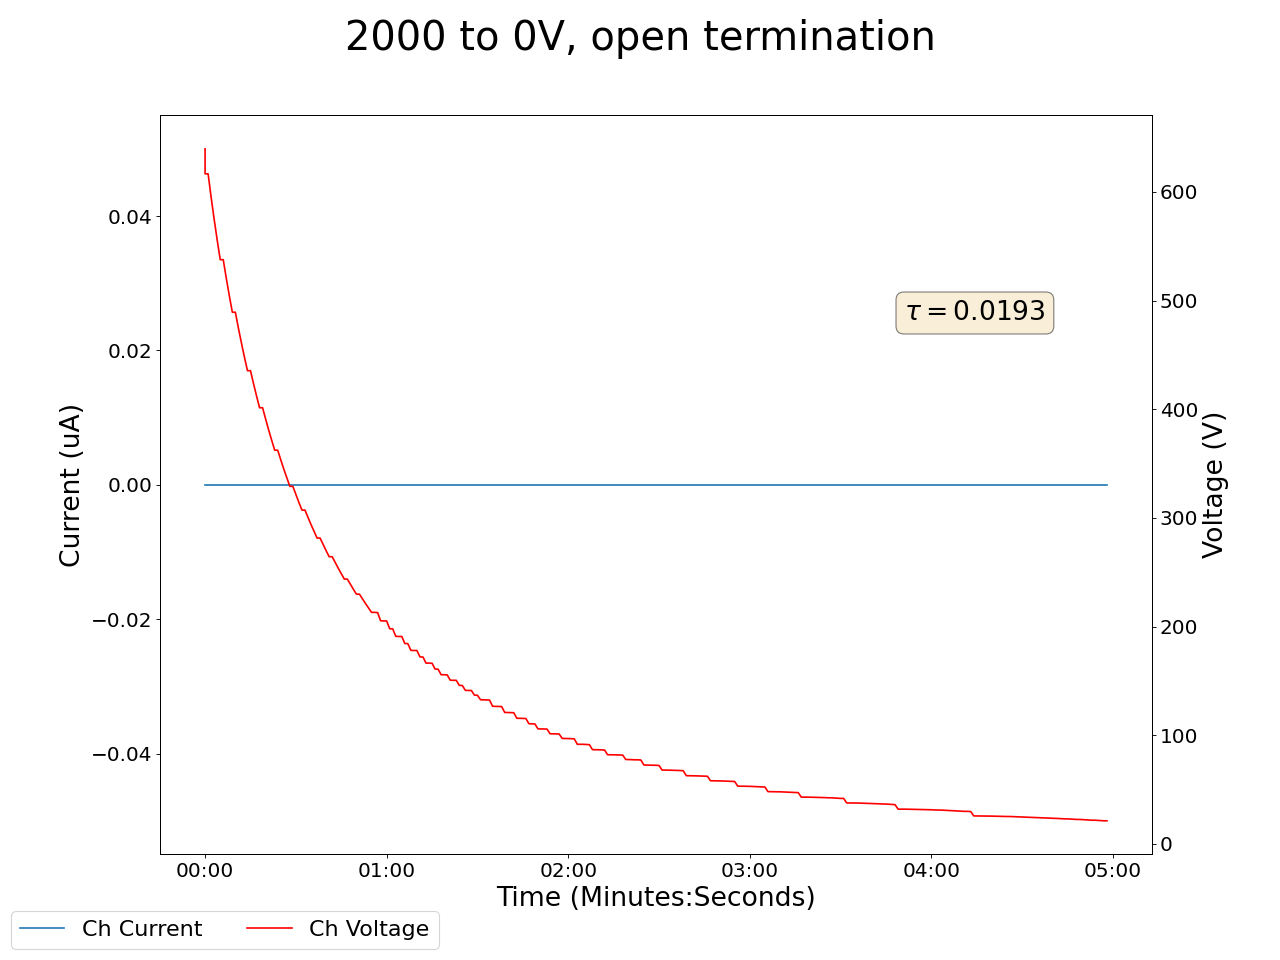

Source data for this figure (header and first rows):
2025-05-12 14:49:41.254208, 639.6400146484375, 0.0, 0.11999999731779099, 0.0, 0.2199999988079071, 0.0, 0.1899999976158142, 0.0, 0.05000000074505806, 0.0, 0.0, 0.0, 0.18000000715255737, 0.0, 0.949999988079071, 0.0, 0.0, 0.0, 0.0, 0.0, 0.3799999952316284, 0.0, 0.6100000143051147
2025-05-12 14:49:42.254113, 616.6, 0.0, 0.12, 0.0, 0.22, 0.0, 0.19, 0.0, 0.05, 0.0, 0.0, 0.0, 0.18, 0.0, 0.95, 0.0, 0.0, 0.0, 0.0, 0.0, 0.38, 0.0, 0.61
2025-05-12 14:49:43.254113, 616.6, 0.0, 0.12, 0.0, 0.22, 0.0, 0.19, 0.0, 0.05, 0.0, 0.0, 0.0, 0.18, 0.0, 0.95, 0.0, 0.0, 0.0, 0.0, 0.0, 0.38, 0.0, 0.61
2025-05-12 14:49:44.254113, 595.0, 0.0, 0.12, 0.0, 0.22, 0.0, 0.19, 0.0, 0.05, 0.0, 0.0, 0.0, 0.18, 0.0, 0.95, 0.0, 0.0, 0.0, 0.0, 0.0, 0.38, 0.0, 0.61
2025-05-12 14:49:45.254112, 574.7, 0.0, 0.12, 0.0, 0.22, 0.0, 0.19, 0.0, 0.05, 0.0, 0.0, 0.0, 0.18, 0.0, 0.95, 0.0, 0.0, 0.0, 0.0, 0.0, 0.38, 0.0, 0.61
2025-05-12 14:49:46.254113, 555.6, 0.0, 0.12, 0.0, 0.22, 0.0, 0.2, 0.0, 0.05, 0.0, 0.0, 0.0, 0.18, 0.0, 0.95, 0.0, 0.0, 0.0, 0.0, 0.0, 0.38, 0.0, 0.61
2025-05-12 14:49:47.254112, 537.6, 0.0, 0.12, 0.0, 0.22, 0.0, 0.19, 0.0, 0.05, 0.0, 0.0, 0.0, 0.18, 0.0, 0.95, 0.0, 0.0, 0.0, 0.0, 0.0, 0.38, 0.0, 0.61
2025-05-12 14:49:48.254112, 537.6, 0.0, 0.12, 0.0, 0.22, 0.0, 0.19, 0.0, 0.05, 0.0, 0.0, 0.0, 0.18, 0.0, 0.95, 0.0, 0.0, 0.0, 0.0, 0.0, 0.38, 0.0, 0.61
2025-05-12 14:49:49.254113, 520.6, 0.0, 0.12, 0.0, 0.22, 0.0, 0.19, 0.0, 0.05, 0.0, 0.0, 0.0, 0.18, 0.0, 0.95, 0.0, 0.0, 0.0, 0.0, 0.0, 0.38, 0.0, 0.61
2025-05-12 14:49:50.254112, 504.5, 0.0, 0.12, 0.0, 0.22, 0.0, 0.19, 0.0, 0.05, 0.0, 0.0, 0.0, 0.18, 0.0, 0.95, 0.0, 0.0, 0.0, 0.0, 0.0, 0.38, 0.0, 0.61
2025-05-12 14:49:51.254112, 489.3, 0.0, 0.12, 0.0, 0.22, 0.0, 0.19, 0.0, 0.05, 0.0, 0.0, 0.0, 0.18, 0.0, 0.95, 0.0, 0.0, 0.0, 0.0, 0.0, 0.38, 0.0, 0.61
2025-05-12 14:49:52.254112, 489.3, 0.0, 0.12, 0.0, 0.22, 0.0, 0.19, 0.0, 0.05, 0.0, 0.0, 0.0, 0.18, 0.0, 0.95, 0.0, 0.0, 0.0, 0.0, 0.0, 0.38, 0.0, 0.61
2025-05-12 14:49:53.254112, 474.8, 0.0, 0.12, 0.0, 0.22, 0.0, 0.19, 0.0, 0.05, 0.0, 0.0, 0.0, 0.18, 0.0, 0.95, 0.0, 0.0, 0.0, 0.0, 0.0, 0.38, 0.0, 0.61
2025-05-12 14:49:54.254112, 461.1, 0.0, 0.12, 0.0, 0.22, 0.0, 0.19, 0.0, 0.05, 0.0, 0.0, 0.0, 0.18, 0.0, 0.95, 0.0, 0.0, 0.0, 0.0, 0.0, 0.38, 0.0, 0.61
2025-05-12 14:49:55.254112, 448, 0.0, 0.12, 0.0, 0.22, 0.0, 0.19, 0.0, 0.05, 0.0, 0.0, 0.0, 0.17, 0.0, 0.94, 0.0, 0.0, 0.0, 0.0, 0.0, 0.38, 0.0, 0.61
2025-05-12 14:49:56.254112, 435.5, 0.0, 0.12, 0.0, 0.22, 0.0, 0.19, 0.0, 0.05, 0.0, 0.0, 0.0, 0.17, 0.0, 0.94, 0.0, 0.0, 0.0, 0.0, 0.0, 0.38, 0.0, 0.61
2025-05-12 14:49:57.254112, 435.5, 0.0, 0.12, 0.0, 0.22, 0.0, 0.19, 0.0, 0.05, 0.0, 0.0, 0.0, 0.17, 0.0, 0.94, 0.0, 0.0, 0.0, 0.0, 0.0, 0.38, 0.0, 0.61
2025-05-12 14:49:58.254112, 423.6, 0.0, 0.12, 0.0, 0.22, 0.0, 0.19, 0.0, 0.05, 0.0, 0.0, 0.0, 0.17, 0.0, 0.94, 0.0, 0.0, 0.0, 0.0, 0.0, 0.38, 0.0, 0.61
2025-05-12 14:49:59.254112, 412.2, 0.0, 0.12, 0.0, 0.22, 0.0, 0.19, 0.0, 0.05, 0.0, 0.0, 0.0, 0.17, 0.0, 0.94, 0.0, 0.0, 0.0, 0.0, 0.0, 0.38, 0.0, 0.61
2025-05-12 14:50:00.254112, 401.4, 0.0, 0.12, 0.0, 0.22, 0.0, 0.19, 0.0, 0.05, 0.0, 0.0, 0.0, 0.17, 0.0, 0.94, 0.0, 0.0, 0.0, 0.0, 0.0, 0.37, 0.0, 0.61
2025-05-12 14:50:01.254112, 401.4, 0.0, 0.12, 0.0, 0.22, 0.0, 0.19, 0.0, 0.05, 0.0, 0.0, 0.0, 0.17, 0.0, 0.94, 0.0, 0.0, 0.0, 0.0, 0.0, 0.37, 0.0, 0.61
2025-05-12 14:50:02.254112, 391, 0.0, 0.12, 0.0, 0.22, 0.0, 0.19, 0.0, 0.05, 0.0, 0.0, 0.0, 0.17, 0.0, 0.94, 0.0, 0.0, 0.0, 0.0, 0.0, 0.37, 0.0, 0.61
2025-05-12 14:50:03.254112, 381, 0.0, 0.13, 0.0, 0.22, 0.0, 0.19, 0.0, 0.05, 0.0, 0.0, 0.0, 0.17, 0.0, 0.95, 0.0, 0.0, 0.0, 0.0, 0.0, 0.37, 0.0, 0.61
2025-05-12 14:50:04.254112, 371.5, 0.0, 0.13, 0.0, 0.22, 0.0, 0.19, 0.0, 0.05, 0.0, 0.0, 0.0, 0.17, 0.0, 0.95, 0.0, 0.0, 0.0, 0.0, 0.0, 0.37, 0.0, 0.61
2025-05-12 14:50:05.254113, 362.3, 0.0, 0.13, 0.0, 0.22, 0.0, 0.19, 0.0, 0.05, 0.0, 0.0, 0.0, 0.17, 0.0, 0.94, 0.0, 0.0, 0.0, 0.0, 0.0, 0.37, 0.0, 0.61
2025-05-12 14:50:06.254112, 362.3, 0.0, 0.13, 0.0, 0.22, 0.0, 0.19, 0.0, 0.05, 0.0, 0.0, 0.0, 0.17, 0.0, 0.94, 0.0, 0.0, 0.0, 0.0, 0.0, 0.37, 0.0, 0.61
2025-05-12 14:50:07.254113, 353.5, 0.0, 0.13, 0.0, 0.22, 0.0, 0.19, 0.0, 0.05, 0.0, 0.0, 0.0, 0.17, 0.0, 0.95, 0.0, 0.0, 0.0, 0.0, 0.0, 0.37, 0.0, 0.61
2025-05-12 14:50:08.254113, 345, 0.0, 0.13, 0.0, 0.22, 0.0, 0.19, 0.0, 0.05, 0.0, 0.0, 0.0, 0.17, 0.0, 0.94, 0.0, 0.0, 0.0, 0.0, 0.0, 0.37, 0.0, 0.61
2025-05-12 14:50:09.254112, 336.9, 0.0, 0.13, 0.0, 0.22, 0.0, 0.19, 0.0, 0.05, 0.0, 0.0, 0.0, 0.17, 0.0, 0.94, 0.0, 0.0, 0.0, 0.0, 0.0, 0.37, 0.0, 0.61
2025-05-12 14:50:10.254113, 329, 0.0, 0.13, 0.0, 0.22, 0.0, 0.19, 0.0, 0.05, 0.0, 0.0, 0.0, 0.17, 0.0, 0.94, 0.0, 0.0, 0.0, 0.0, 0.0, 0.37, 0.0, 0.61
2025-05-12 14:50:11.254112, 329, 0.0, 0.13, 0.0, 0.22, 0.0, 0.19, 0.0, 0.05, 0.0, 0.0, 0.0, 0.17, 0.0, 0.94, 0.0, 0.0, 0.0, 0.0, 0.0, 0.37, 0.0, 0.61
2025-05-12 14:50:12.254112, 321.5, 0.0, 0.13, 0.0, 0.22, 0.0, 0.19, 0.0, 0.05, 0.0, 0.0, 0.0, 0.17, 0.0, 0.94, 0.0, 0.0, 0.0, 0.0, 0.0, 0.37, 0.0, 0.61
2025-05-12 14:50:13.254112, 314.2, 0.0, 0.13, 0.0, 0.22, 0.0, 0.19, 0.0, 0.05, 0.0, 0.0, 0.0, 0.17, 0.0, 0.94, 0.0, 0.0, 0.0, 0.0, 0.0, 0.37, 0.0, 0.61
2025-05-12 14:50:14.254112, 307.2, 0.0, 0.13, 0.0, 0.22, 0.0, 0.19, 0.0, 0.05, 0.0, 0.0, 0.0, 0.18, 0.0, 0.94, 0.0, 0.0, 0.0, 0.0, 0.0, 0.37, 0.0, 0.61
2025-05-12 14:50:15.254112, 307.2, 0.0, 0.13, 0.0, 0.22, 0.0, 0.19, 0.0, 0.05, 0.0, 0.0, 0.0, 0.18, 0.0, 0.94, 0.0, 0.0, 0.0, 0.0, 0.0, 0.37, 0.0, 0.61
2025-05-12 14:50:16.254112, 300.5, 0.0, 0.13, 0.0, 0.22, 0.0, 0.19, 0.0, 0.05, 0.0, 0.0, 0.0, 0.18, 0.0, 0.94, 0.0, 0.0, 0.0, 0.0, 0.0, 0.37, 0.0, 0.61
2025-05-12 14:50:17.254112, 293.9, 0.0, 0.13, 0.0, 0.22, 0.0, 0.19, 0.0, 0.05, 0.0, 0.0, 0.0, 0.17, 0.0, 0.94, 0.0, 0.0, 0.0, 0.0, 0.0, 0.37, 0.0, 0.61
2025-05-12 14:50:18.254112, 287.6, 0.0, 0.13, 0.0, 0.22, 0.0, 0.19, 0.0, 0.05, 0.0, 0.0, 0.0, 0.18, 0.0, 0.94, 0.0, 0.0, 0.0, 0.0, 0.0, 0.37, 0.0, 0.61
2025-05-12 14:50:19.254112, 281.5, 0.0, 0.13, 0.0, 0.22, 0.0, 0.19, 0.0, 0.05, 0.0, 0.0, 0.0, 0.18, 0.0, 0.94, 0.0, 0.0, 0.0, 0.0, 0.0, 0.37, 0.0, 0.61
2025-05-12 14:50:20.254112, 281.5, 0.0, 0.13, 0.0, 0.22, 0.0, 0.19, 0.0, 0.05, 0.0, 0.0, 0.0, 0.18, 0.0, 0.94, 0.0, 0.0, 0.0, 0.0, 0.0, 0.37, 0.0, 0.61
2025-05-12 14:50:21.254112, 275.6, 0.0, 0.13, 0.0, 0.22, 0.0, 0.19, 0.0, 0.05, 0.0, 0.0, 0.0, 0.18, 0.0, 0.94, 0.0, 0.0, 0.0, 0.0, 0.0, 0.37, 0.0, 0.61
2025-05-12 14:50:22.254112, 269.8, 0.0, 0.13, 0.0, 0.22, 0.0, 0.19, 0.0, 0.05, 0.0, 0.0, 0.0, 0.18, 0.0, 0.94, 0.0, 0.0, 0.0, 0.0, 0.0, 0.37, 0.0, 0.61
2025-05-12 14:50:23.254112, 264.3, 0.0, 0.13, 0.0, 0.22, 0.0, 0.19, 0.0, 0.05, 0.0, 0.0, 0.0, 0.18, 0.0, 0.94, 0.0, 0.0, 0.0, 0.0, 0.0, 0.37, 0.0, 0.61
2025-05-12 14:50:24.254112, 264.3, 0.0, 0.13, 0.0, 0.22, 0.0, 0.19, 0.0, 0.05, 0.0, 0.0, 0.0, 0.18, 0.0, 0.94, 0.0, 0.0, 0.0, 0.0, 0.0, 0.37, 0.0, 0.61
2025-05-12 14:50:25.254112, 258.9, 0.0, 0.13, 0.0, 0.21, 0.0, 0.19, 0.0, 0.05, 0.0, 0.0, 0.0, 0.18, 0.0, 0.94, 0.0, 0.0, 0.0, 0.0, 0.0, 0.37, 0.0, 0.61
2025-05-12 14:50:26.254112, 253.7, 0.0, 0.13, 0.0, 0.21, 0.0, 0.19, 0.0, 0.05, 0.0, 0.0, 0.0, 0.18, 0.0, 0.94, 0.0, 0.0, 0.0, 0.0, 0.0, 0.37, 0.0, 0.61
2025-05-12 14:50:27.254112, 248.6, 0.0, 0.13, 0.0, 0.21, 0.0, 0.19, 0.0, 0.05, 0.0, 0.0, 0.0, 0.18, 0.0, 0.94, 0.0, 0.0, 0.0, 0.0, 0.0, 0.37, 0.0, 0.61
2025-05-12 14:50:28.254112, 243.7, 0.0, 0.13, 0.0, 0.21, 0.0, 0.19, 0.0, 0.05, 0.0, 0.0, 0.0, 0.18, 0.0, 0.94, 0.0, 0.0, 0.0, 0.0, 0.0, 0.37, 0.0, 0.61
2025-05-12 14:50:29.254112, 243.7, 0.0, 0.13, 0.0, 0.21, 0.0, 0.19, 0.0, 0.05, 0.0, 0.0, 0.0, 0.18, 0.0, 0.94, 0.0, 0.0, 0.0, 0.0, 0.0, 0.37, 0.0, 0.61
2025-05-12 14:50:30.254112, 239, 0.0, 0.13, 0.0, 0.21, 0.0, 0.19, 0.0, 0.05, 0.0, 0.0, 0.0, 0.18, 0.0, 0.94, 0.0, 0.0, 0.0, 0.0, 0.0, 0.37, 0.0, 0.61
2025-05-12 14:50:31.254112, 234.4, 0.0, 0.13, 0.0, 0.21, 0.0, 0.19, 0.0, 0.05, 0.0, 0.0, 0.0, 0.18, 0.0, 0.94, 0.0, 0.0, 0.0, 0.0, 0.0, 0.37, 0.0, 0.61
2025-05-12 14:50:32.254112, 229.9, 0.0, 0.13, 0.0, 0.21, 0.0, 0.19, 0.0, 0.05, 0.0, 0.0, 0.0, 0.18, 0.0, 0.94, 0.0, 0.0, 0.0, 0.0, 0.0, 0.37, 0.0, 0.61
2025-05-12 14:50:33.254112, 229.9, 0.0, 0.13, 0.0, 0.21, 0.0, 0.19, 0.0, 0.05, 0.0, 0.0, 0.0, 0.18, 0.0, 0.94, 0.0, 0.0, 0.0, 0.0, 0.0, 0.37, 0.0, 0.61
2025-05-12 14:50:34.254112, 225.5, 0.0, 0.13, 0.0, 0.21, 0.0, 0.19, 0.0, 0.05, 0.0, 0.0, 0.0, 0.18, 0.0, 0.94, 0.0, 0.0, 0.0, 0.0, 0.0, 0.37, 0.0, 0.61
2025-05-12 14:50:35.254112, 221.2, 0.0, 0.13, 0.0, 0.21, 0.0, 0.19, 0.0, 0.05, 0.0, 0.0, 0.0, 0.18, 0.0, 0.94, 0.0, 0.0, 0.0, 0.0, 0.0, 0.37, 0.0, 0.61
2025-05-12 14:50:36.254112, 217.1, 0.0, 0.13, 0.0, 0.21, 0.0, 0.19, 0.0, 0.05, 0.0, 0.0, 0.0, 0.18, 0.0, 0.94, 0.0, 0.0, 0.0, 0.0, 0.0, 0.37, 0.0, 0.61
2025-05-12 14:50:37.254112, 213.1, 0.0, 0.13, 0.0, 0.21, 0.0, 0.19, 0.0, 0.05, 0.0, 0.0, 0.0, 0.18, 0.0, 0.94, 0.0, 0.0, 0.0, 0.0, 0.0, 0.37, 0.0, 0.61
2025-05-12 14:50:38.254112, 213.1, 0.0, 0.13, 0.0, 0.21, 0.0, 0.19, 0.0, 0.05, 0.0, 0.0, 0.0, 0.18, 0.0, 0.94, 0.0, 0.0, 0.0, 0.0, 0.0, 0.37, 0.0, 0.61
2025-05-12 14:50:39.254112, 212.9, 0.0, 0.13, 0.0, 0.21, 0.0, 0.19, 0.0, 0.05, 0.0, 0.0, 0.0, 0.18, 0.0, 0.94, 0.0, 0.0, 0.0, 0.0, 0.0, 0.37, 0.0, 0.61
2025-05-12 14:50:40.254112, 205.4, 0.0, 0.13, 0.0, 0.21, 0.0, 0.19, 0.0, 0.05, 0.0, 0.0, 0.0, 0.18, 0.0, 0.94, 0.0, 0.0, 0.0, 0.0, 0.0, 0.37, 0.0, 0.62
2025-05-12 14:50:41.254112, 205.2, 0.0, 0.13, 0.0, 0.21, 0.0, 0.19, 0.0, 0.05, 0.0, 0.0, 0.0, 0.18, 0.0, 0.94, 0.0, 0.0, 0.0, 0.0, 0.0, 0.37, 0.0, 0.62
... 239 more rows
